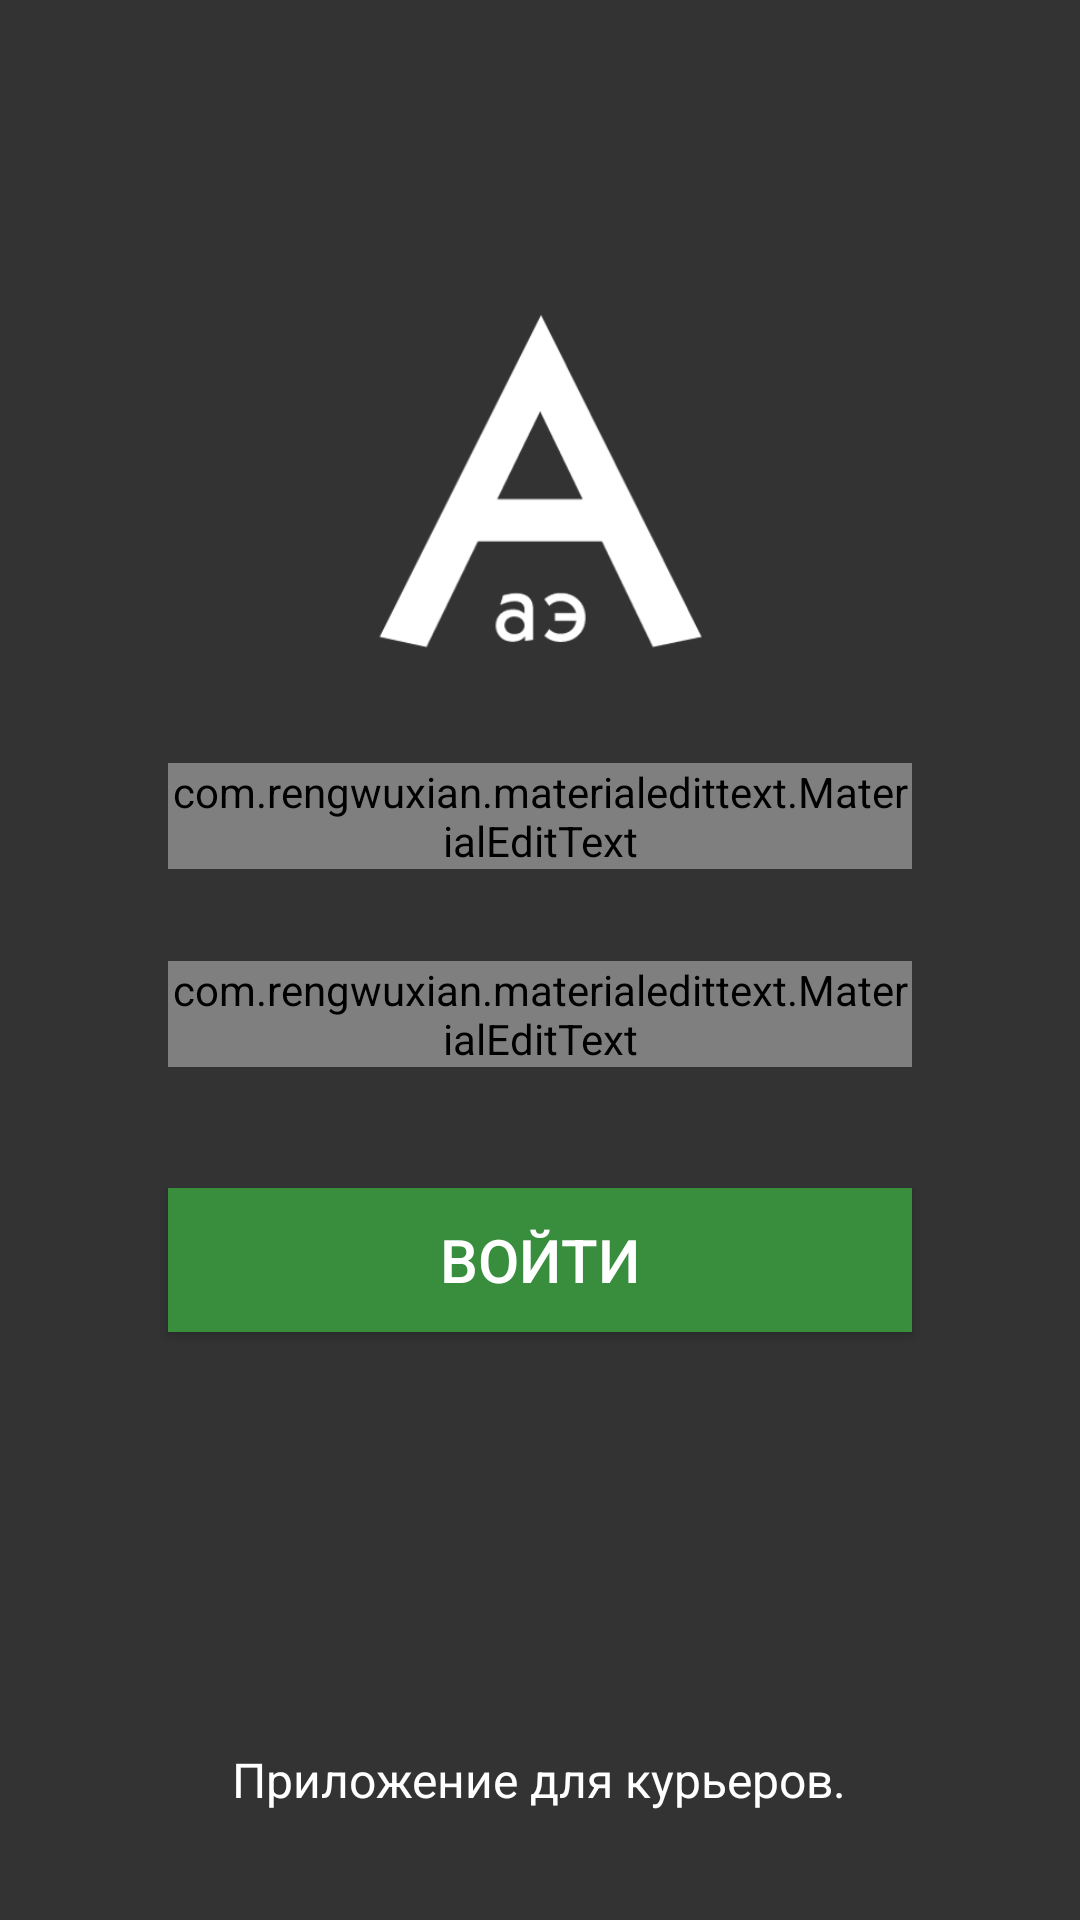

Write the Android layout XML for this screen, with the resource values it uses.
<!-- AndroidManifest.xml: application theme AppTheme -->
<!-- res/layout/auth_layout.xml -->
<?xml version="1.0" encoding="utf-8"?>
<FrameLayout xmlns:android="http://schemas.android.com/apk/res/android"
    xmlns:app="http://schemas.android.com/apk/res-auto"
    android:orientation="vertical"
    android:layout_width="match_parent"
    android:layout_height="match_parent"
    android:id="@+id/main"
    android:background="#333">

    <ImageView
        android:layout_width="150dp"
        android:layout_height="150dp"
        android:id="@+id/imageView"
        android:scaleType="centerInside"
        android:src="@drawable/big_logo"
        android:layout_gravity="center"
        android:layout_marginBottom="160dp" />

    <FrameLayout
        android:layout_width="match_parent"
        android:layout_height="match_parent"
        android:layout_marginTop="56dp">


        <android.support.v7.widget.AppCompatButton
            android:layout_width="fill_parent"
            android:layout_height="wrap_content"
            android:text="@string/auth"
            android:id="@+id/button"
            android:layout_gravity="center"
            android:layout_marginTop="72dp"
            android:background="#388E3C"
            android:textColor="#ffffff"
            android:textSize="20sp"
            android:layout_marginLeft="56dp"
            android:layout_marginRight="56dp" />

        <com.rengwuxian.materialedittext.MaterialEditText
            android:layout_width="match_parent"
            android:layout_height="wrap_content"
            android:hint="@string/password"
            app:met_iconLeft="@drawable/pass"
            app:met_floatingLabel="normal"
            app:met_floatingLabelText="Пароль"
            app:met_iconPadding="2dp"
            app:met_baseColor="#FFFFFF"
            app:met_primaryColor="#FFFFFF"
            app:met_textColorHint="#FFFFFF"
            android:layout_gravity="center"
            android:layout_marginLeft="56dp"
            android:layout_marginRight="56dp"
            android:layout_marginBottom="10dp"
            android:id="@+id/edittext2"
            android:inputType="textPassword" />

        <com.rengwuxian.materialedittext.MaterialEditText
            android:layout_width="match_parent"
            android:layout_height="wrap_content"
            android:hint="@string/login"
            app:met_iconPadding="2dp"
            app:met_baseColor="#FFFFFF"
            app:met_primaryColor="#FFFFFF"
            app:met_textColorHint="#FFFFFF"
            app:met_iconLeft="@drawable/user"
            app:met_floatingLabel="normal"
            app:met_floatingLabelText="Логин"
            android:layout_gravity="center"
            android:layout_marginBottom="76dp"
            android:layout_marginLeft="56dp"
            android:layout_marginRight="56dp"
            android:id="@+id/edittext1"
            android:inputType="phone" />

        <TextView
            android:layout_width="wrap_content"
            android:layout_height="wrap_content"
            android:textAppearance="?android:attr/textAppearanceMedium"
            android:text="@string/auth_help_text"
            android:id="@+id/textView"
            android:layout_gravity="center_horizontal|bottom"
            android:layout_marginBottom="36dp"
            android:textColor="#ffffff"
            android:textSize="16sp" />

    </FrameLayout>

</FrameLayout>
<!-- resources referenced by this layout -->
<resources>
  <!-- drawable big_logo: png bitmap (drawable, 26639 bytes) -->
  <string name="auth">войти</string>
  <string name="auth_help_text">Приложение для курьеров.</string>
  <string name="login">Логин</string>
  <string name="password">Пароль</string>
  <style name="AppTheme" parent="Theme.AppCompat.Light.NoActionBar">
          
          <item name="colorPrimary">@color/colorPrimary</item>
          <item name="colorPrimaryDark">@color/colorPrimaryDark</item>
          <item name="colorAccent">@color/colorAccent</item>
      </style>
  <color name="colorPrimary">#388E3C</color>
  <color name="colorPrimaryDark">#388E3C</color>
  <color name="colorAccent">#FFFFFF</color>
</resources>
